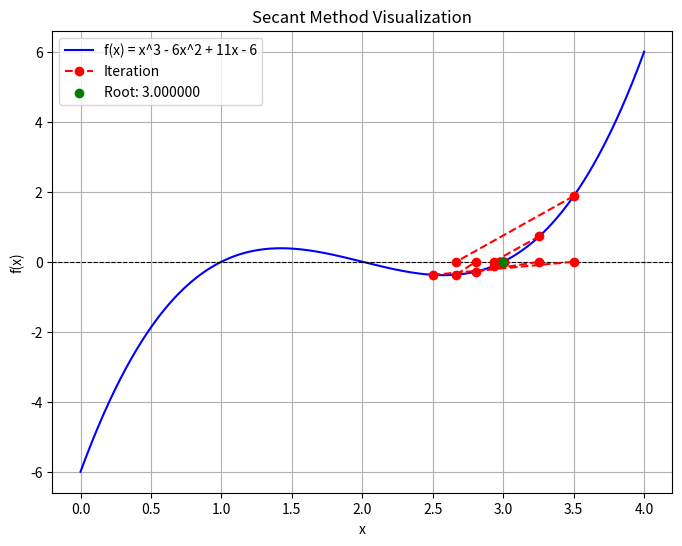

Generate this figure with matplotlib:
import numpy as np
import matplotlib.pyplot as plt

def secant_method(f, x0, x1, tol=1e-6, max_iter=100):
    """
    Secant Method to find the root of the equation f(x) = 0.
    
    Parameters:
    - f: Function for which the root is to be found.
    - x0, x1: Initial guesses.
    - tol: Tolerance for stopping criteria.
    - max_iter: Maximum number of iterations.
    
    Returns:
    - root: Approximated root of the function.
    - iterations: List of iterations for visualization.
    """
    iterations = [x0, x1]
    for _ in range(max_iter):
        if abs(f(x1) - f(x0)) < 1e-12:  # Avoid division by zero
            print("Division by zero encountered in secant method.")
            return None, iterations
        
        # Secant method formula
        x2 = x1 - f(x1) * (x1 - x0) / (f(x1) - f(x0))
        iterations.append(x2)
        
        if abs(x2 - x1) < tol:  # Check for convergence
            return x2, iterations
        
        x0, x1 = x1, x2  # Update points
    
    print("Secant method did not converge within the maximum number of iterations.")
    return None, iterations

# Example usage and visualization
def func(x):
    return x**3 - 6 * x**2 + 11 * x - 6  # Example function with roots at x=1, 2, 3

# Initial guesses
x0 = 2.5
x1 = 3.5

# Run the secant method
root, iter_points = secant_method(func, x0, x1)

# Plotting
x_vals = np.linspace(0, 4, 500)
y_vals = func(x_vals)

plt.figure(figsize=(8, 6))
plt.plot(x_vals, y_vals, label="f(x) = x^3 - 6x^2 + 11x - 6", color='blue')
plt.axhline(0, color='black', linewidth=0.8, linestyle='--')

# Mark iterations
for i, xi in enumerate(iter_points[:-1]):
    plt.plot([xi, iter_points[i+1]], [func(xi), 0], 'ro--', label="Iteration" if i == 0 else "")

plt.scatter(root, 0, color='green', label=f"Root: {root:.6f}", zorder=5)
plt.title("Secant Method Visualization")
plt.xlabel("x")
plt.ylabel("f(x)")
plt.legend()
plt.grid()
plt.show()
